Run: headless pygame with SDL's dummy video driver; simulated clock (each Clock.tick advances the game by its frame time, no real sleeping); random seed 0; keys injected as events and as key.get_pressed() state; no mouse input.
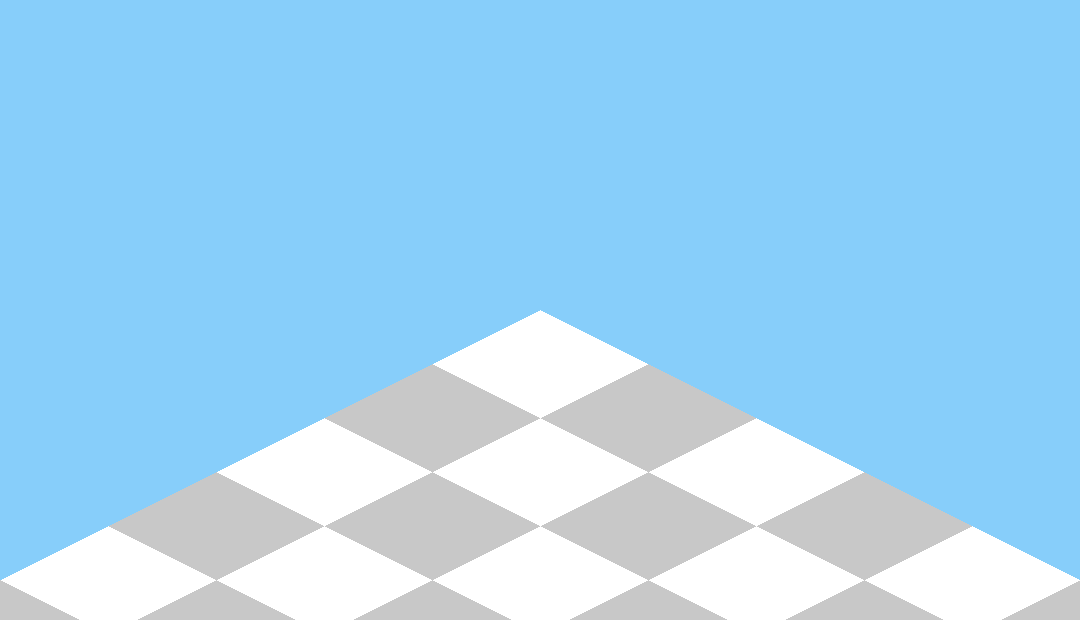
Frame 1 of 4 · flips 1–60 · no input
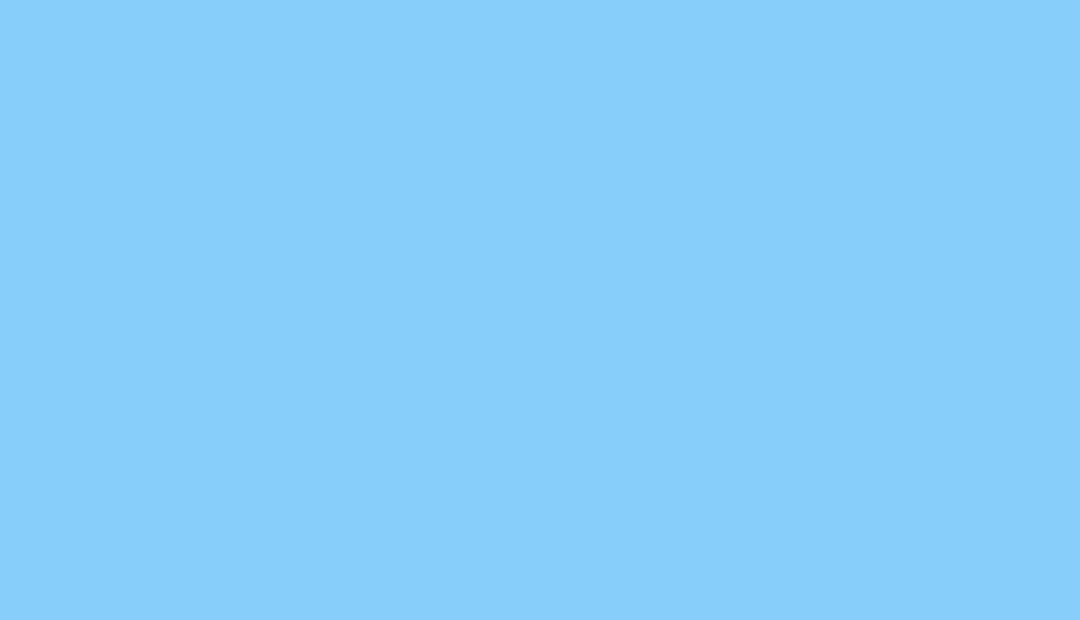
Frame 2 of 4 · flips 61–180 · tapped SPACE, RETURN · held RIGHT (→), D
Frame 3 of 4 · flips 181–300 · held DOWN (↓), S · screen unchanged from frame 2, image omitted
Frame 4 of 4 · flips 301–420 · held LEFT (←), A, UP (↑), W · screen same as frame 1, image omitted

The pygame program that drew these frames:

import pygame
import sys
from pygame.locals import QUIT, KEYDOWN, K_LEFT, K_RIGHT, K_UP, K_DOWN

# Constants
HTW = 36
HTH = 18
GRID_WIDTH = 10
GRID_HEIGHT = 10
TILE_SIZE = 3
WINDOW_WIDTH = 1080
WINDOW_HEIGHT = 620

# Initialize Pygame
pygame.init()

# Create the window
window = pygame.display.set_mode((WINDOW_WIDTH, WINDOW_HEIGHT))
pygame.display.set_caption('Isometric Grid Example')

# Colors
WHITE = (255, 255, 255)
GRAY = (200, 200, 200)

# View class
class View:
    def __init__(self):
        self.offset_x = 0
        self.offset_y = 0

    def project(self, location):
        x = (location[0] - location[1]) * HTW + self.offset_x
        y = (location[0] + location[1]) * HTH  + self.offset_y
        return pygame.Vector2(x + WINDOW_WIDTH / 2, y + WINDOW_HEIGHT / 2)

# Grid class
class Grid:
    def draw(self, view):
        for row in range(GRID_HEIGHT):
            for col in range(GRID_WIDTH):
                x = col * TILE_SIZE
                y = row * TILE_SIZE
                tile_color = WHITE if (row + col) % 2 == 0 else GRAY
                pygame.draw.polygon(window, tile_color, [
                    view.project([x, y, 0]),
                    view.project([x + TILE_SIZE, y]),
                    view.project([x + TILE_SIZE, y + TILE_SIZE]),
                    view.project([x, y + TILE_SIZE])
                ])

# Create a grid
grid = Grid()

# Create the view
view = View()

# Main game loop
while True:
    window.fill((135, 206, 250))  # Sky color

    for event in pygame.event.get():
        if event.type == QUIT:
            pygame.quit()
            sys.exit()

    keys = pygame.key.get_pressed()
    if keys[K_LEFT]:
        view.offset_x += 10
    if keys[K_RIGHT]:
        view.offset_x -= 10
    if keys[K_UP]:
        view.offset_y += 10
    if keys[K_DOWN]:
        view.offset_y -= 10

    grid.draw(view)

    pygame.display.flip()
    pygame.time.Clock().tick(60)
